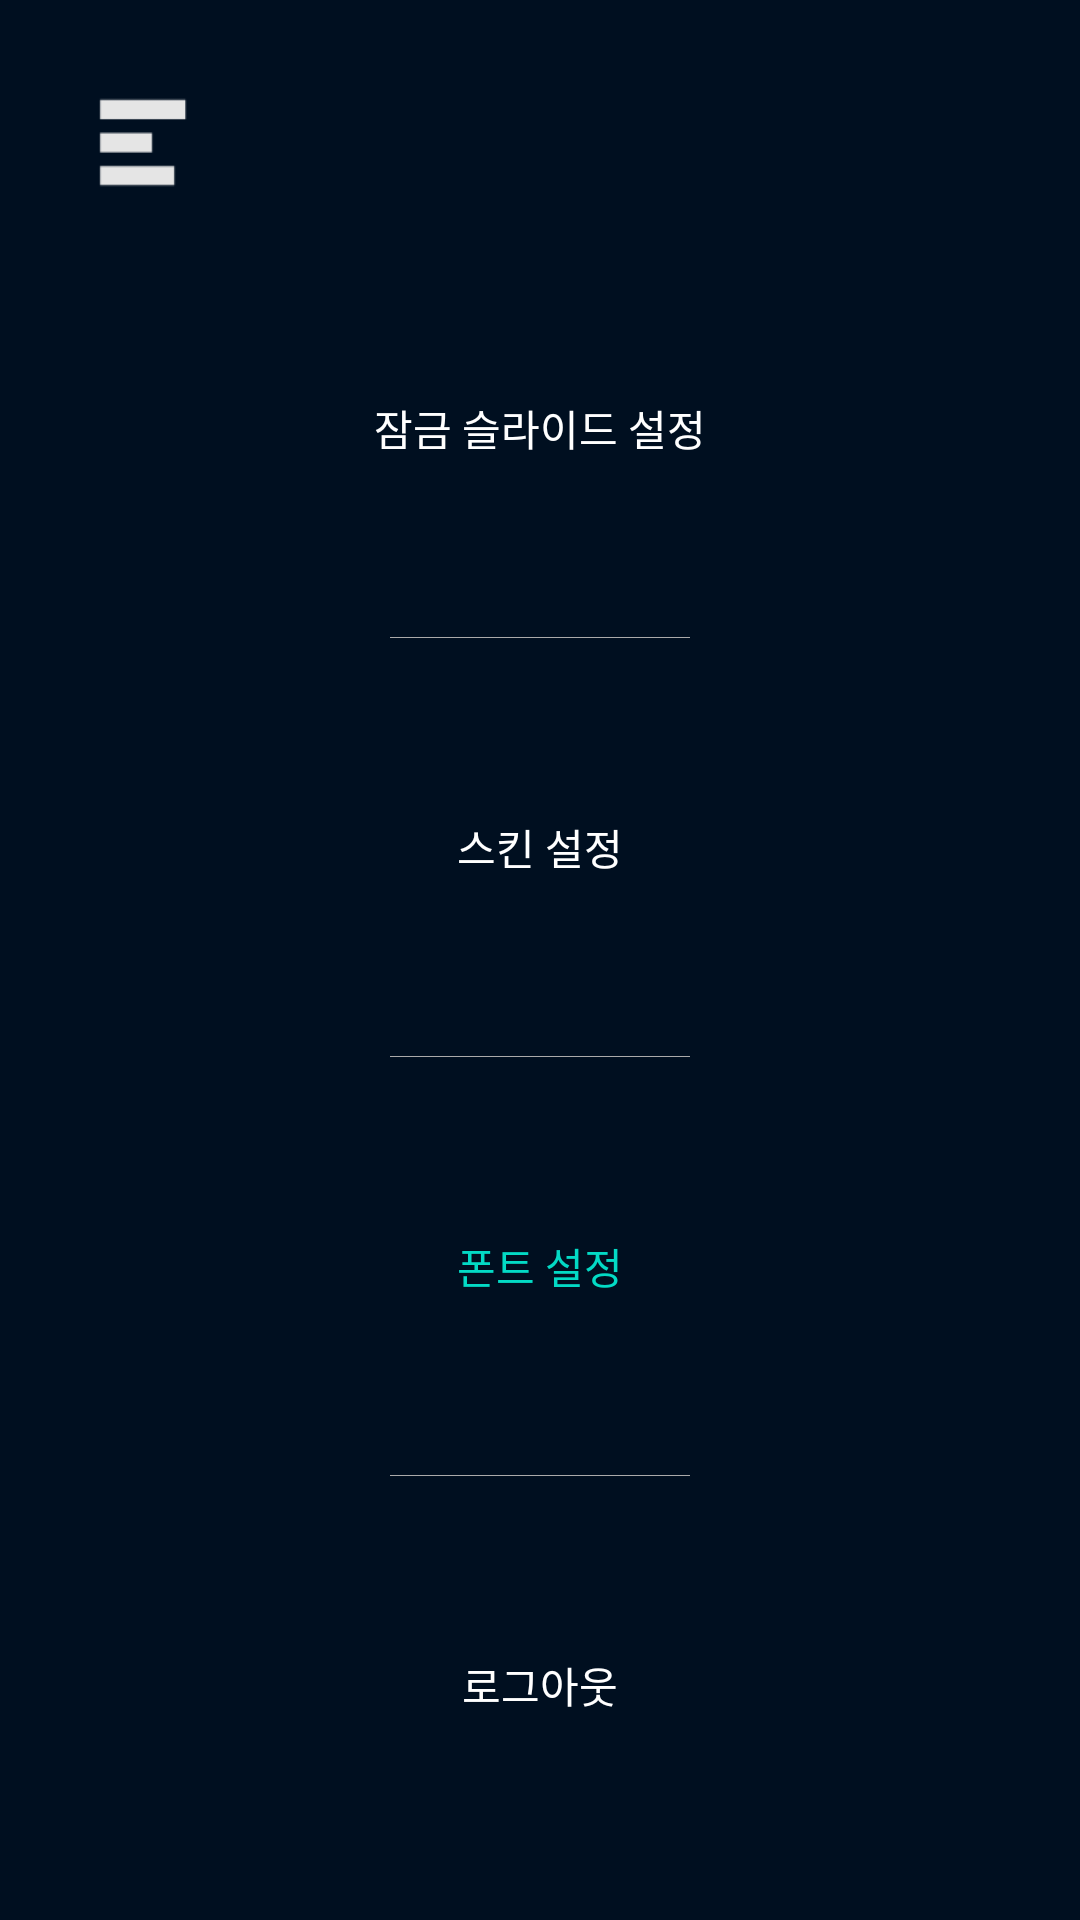

Reconstruct the res/layout file that produces this screen, plus the resources it refers to.
<!-- AndroidManifest.xml: application theme AppTheme -->
<!-- res/layout/activity_setting.xml -->
<?xml version="1.0" encoding="utf-8"?>
<android.support.constraint.ConstraintLayout xmlns:android="http://schemas.android.com/apk/res/android"
    xmlns:app="http://schemas.android.com/apk/res-auto"
    xmlns:tools="http://schemas.android.com/tools"
    android:layout_width="match_parent"
    android:layout_height="match_parent"
    android:background="@drawable/db_back"
    android:id="@+id/SettingActivity_layout"
    tools:context=".SettingActivity">

    <Button
        android:id="@+id/as_end_button"
        android:layout_width="35dp"
        android:layout_height="35dp"
        android:layout_marginStart="30dp"
        android:layout_marginTop="30dp"
        android:background="@drawable/upper_menu"
        app:layout_constraintStart_toStartOf="parent"
        app:layout_constraintTop_toTopOf="parent" />

    <Button
        android:id="@+id/as_star_button"
        android:layout_width="35dp"
        android:layout_height="35dp"
        android:layout_marginStart="8dp"
        android:layout_marginTop="30dp"
        android:layout_marginEnd="8dp"
        android:background="@drawable/yellow_star"
        app:layout_constraintEnd_toEndOf="parent"
        app:layout_constraintStart_toStartOf="parent"
        app:layout_constraintTop_toTopOf="parent" />

    <LinearLayout
        android:layout_width="match_parent"
        android:layout_height="0dp"
        android:layout_marginStart="8dp"
        android:layout_marginTop="8dp"
        android:layout_marginEnd="8dp"
        android:layout_marginBottom="8dp"
        android:orientation="vertical"
        app:layout_constraintBottom_toBottomOf="parent"
        app:layout_constraintEnd_toEndOf="parent"
        app:layout_constraintStart_toStartOf="parent"
        app:layout_constraintTop_toBottomOf="@+id/as_star_button">

        <Button
            android:id="@+id/lock_slide_setting_button"
            android:layout_width="match_parent"
            android:layout_height="wrap_content"
            android:layout_weight="1"
            android:text="@string/lock_slide_set"
            android:textColor="@android:color/background_light" />

        <ImageView
            android:id="@+id/border4"
            android:layout_width="100dp"
            android:layout_height="wrap_content"
            android:layout_gravity="center"
            android:layout_weight="0.0001"
            app:srcCompat="@android:color/darker_gray" />

        <Button
            android:id="@+id/skin_setting_button"
            android:layout_width="match_parent"
            android:layout_height="wrap_content"
            android:layout_weight="1"
            android:text="@string/skin_setting"
            android:textColor="@android:color/background_light" />

        <ImageView
            android:id="@+id/border5"
            android:layout_width="100dp"
            android:layout_height="wrap_content"
            android:layout_gravity="center"
            android:layout_weight="0.0001"
            app:srcCompat="@android:color/darker_gray" />


        <Button
            android:id="@+id/font_setting_button"
            android:layout_width="match_parent"
            android:layout_height="wrap_content"
            android:layout_weight="1"
            android:text="@string/font_setting"
            android:textColor="@color/colorAccent" />

        <ImageView
            android:id="@+id/border6"
            android:layout_width="100dp"
            android:layout_height="wrap_content"
            android:layout_gravity="center"
            android:layout_weight="0.0001"
            app:srcCompat="@android:color/darker_gray" />

        <Button
            android:id="@+id/logout_button"
            android:layout_width="match_parent"
            android:layout_height="wrap_content"
            android:layout_weight="1"
            android:text="@string/logout"
            android:textColor="@android:color/background_light"
            android:visibility="visible" />
    </LinearLayout>

</android.support.constraint.ConstraintLayout>
<!-- resources referenced by this layout -->
<resources>
  <!-- drawable db_back: png bitmap (drawable, 1600 bytes) -->
  <!-- drawable upper_menu: png bitmap (drawable, 324 bytes) -->
  <string name="font_setting">폰트 설정</string>
  <string name="lock_slide_set">잠금 슬라이드 설정</string>
  <string name="logout">로그아웃</string>
  <string name="skin_setting">스킨 설정</string>
  <style name="AppTheme" parent="Theme.AppCompat.Light">
          
          <item name="colorPrimary">@color/colorPrimary</item>
          <item name="colorPrimaryDark">@color/colorPrimaryDark</item>
          <item name="colorAccent">@color/colorAccent</item>
          <item name="windowActionBar">false</item>
          <item name="windowNoTitle">true</item>
          <item name="android:windowFullscreen">true</item>
          <item name="android:textViewStyle">@style/TextViewStyle</item>
          <item name="android:buttonStyle">@style/ButtonStyle</item>
  
      </style>
  <style name="TextViewStyle">
          <item name="android:textSize">14dp</item>
      </style>
  <style name="ButtonStyle">
          <item name="android:stateListAnimator">@null</item>
          <item name="android:gravity">center</item>
          <item name="android:textSize">14dp</item>
      </style>
  <!-- not gathered from this repository: default colours our renderer supplied (Android Studio template values) -->
  <color name="colorPrimary">#FF6200EE</color>
  <color name="colorPrimaryDark">#FF3700B3</color>
  <color name="colorAccent">#FF03DAC5</color>
</resources>
